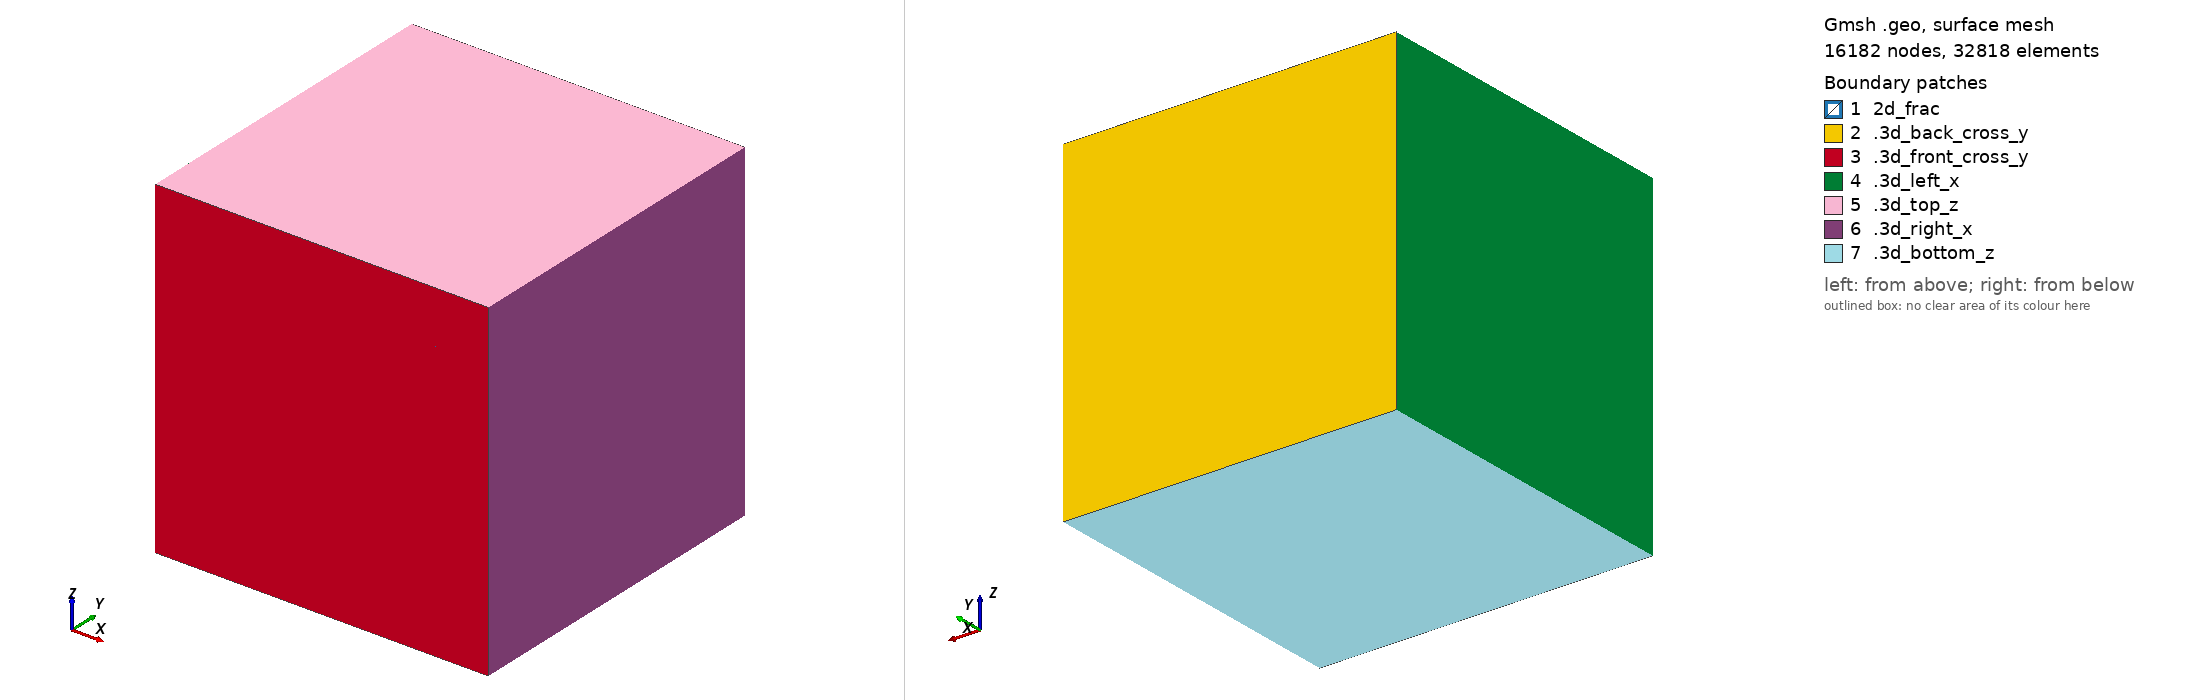

Gmsh geometry script, surface-meshed: 16182 nodes, 32818 surface elements. Boundary patches (legend numbers): 1 2d_frac, 2 .3d_back_cross_y, 3 .3d_front_cross_y, 4 .3d_left_x, 5 .3d_top_z, 6 .3d_right_x, 7 .3d_bottom_z. Left view from above one corner, right view from below the opposite corner. Legend entries are the model's physical surfaces. The drawing asked Gmsh for element sizes between 1% and 20% of the model's largest extent; the script's own settings can give other sizes.

=== mesh.geo (drawn) ===
step=0.0252924758695665;
Point(1) = {0, 0, 0, step};
Point(2) = {1, 0, 0, step};
Point(3) = {1, 0, 1, step};
Point(4) = {0, 0, 1, step};
Point(5) = {0, 1, 1, step};
Point(6) = {1, 1, 1, step};
Point(7) = {0, 1, 0, step};
Point(8) = {1, 1, 0, step};
Point(9) = {0.5, 0, 0.5, step};
Point(10) = {0.5, 1, 0.5, step};
Line(1) = {4, 1};
Line(2) = {1, 9};
Line(3) = {9, 4};
Line(4) = {4, 3};
Line(5) = {3, 9};
Line(6) = {9, 2};
Line(7) = {2, 3};
Line(8) = {2, 1};
Line(9) = {1, 7};
Line(10) = {7, 5};
Line(11) = {4, 5};
Line(12) = {7, 10};
Line(13) = {10, 5};
Line(14) = {5, 6};
Line(15) = {6, 10};
Line(16) = {10, 8};
Line(17) = {8, 6};
Line(18) = {8, 7};
Line(19) = {6, 3};
Line(20) = {2, 8};
Line(21) = {10, 9};
Line Loop(22) = {12, 21, -2, 9};
Plane Surface(23) = {22};
Line Loop(24) = {15, 21, -5, -19};
Plane Surface(25) = {24};
Line Loop(26) = {13, -11, -3, -21};
Plane Surface(27) = {26};
Line Loop(28) = {21, 6, 20, -16};
Plane Surface(29) = {28};
Line Loop(30) = {12, 16, 18};
Plane Surface(31) = {30};
Line Loop(32) = {15, 16, 17};
Plane Surface(33) = {32};
Line Loop(34) = {15, 13, 14};
Plane Surface(35) = {34};
Line Loop(36) = {13, -10, 12};
Plane Surface(37) = {36};
Line Loop(38) = {3, 4, 5};
Plane Surface(39) = {38};
Line Loop(40) = {5, 6, 7};
Plane Surface(41) = {40};
Line Loop(42) = {6, 8, 2};
Plane Surface(43) = {42};
Line Loop(44) = {3, 1, 2};
Plane Surface(45) = {44};
Line Loop(46) = {11, -10, -9, -1};
Plane Surface(47) = {46};
Line Loop(48) = {11, 14, 19, -4};
Plane Surface(49) = {48};
Line Loop(50) = {17, 19, -7, 20};
Plane Surface(51) = {50};
Line Loop(52) = {18, -9, -8, 20};
Plane Surface(53) = {52};
Surface Loop(54) = {23, 29, 31, 53, 43};
Volume(55) = {54};
Surface Loop(56) = {33, 51, 41, 29, 25};
Volume(57) = {56};
Surface Loop(58) = {35, 49, 39, 27, 25};
Volume(59) = {58};
Surface Loop(60) = {37, 47, 45, 23, 27};
Volume(61) = {60};

Physical Line("1d_channel") = {21};
Physical Surface("2d_frac") = {23, 25, 29, 27};
Physical Volume("3d_cube") = {55, 61, 59, 57};

Physical Surface(".3d_top_z") = {49};
Physical Surface(".3d_bottom_z") = {53};
Physical Surface(".3d_front_cross_y") = { 41, 43, 45, 39};
Physical Surface(".3d_back_cross_y") = { 37, 35, 31, 33};
Physical Surface(".3d_left_x") = {47};
Physical Surface(".3d_right_x") = {51};
Physical Line(".2d_top_z") = {11, 19};
Physical Line(".2d_bottom_z") = {9, 20};
Physical Line(".2d_front_y") = {2,3,5,6};
Physical Line(".2d_back_y") = {12, 15, 13, 16};
Physical Point(".1d_front_y") = {9};
Physical Point(".1d_back_y") = {10};
